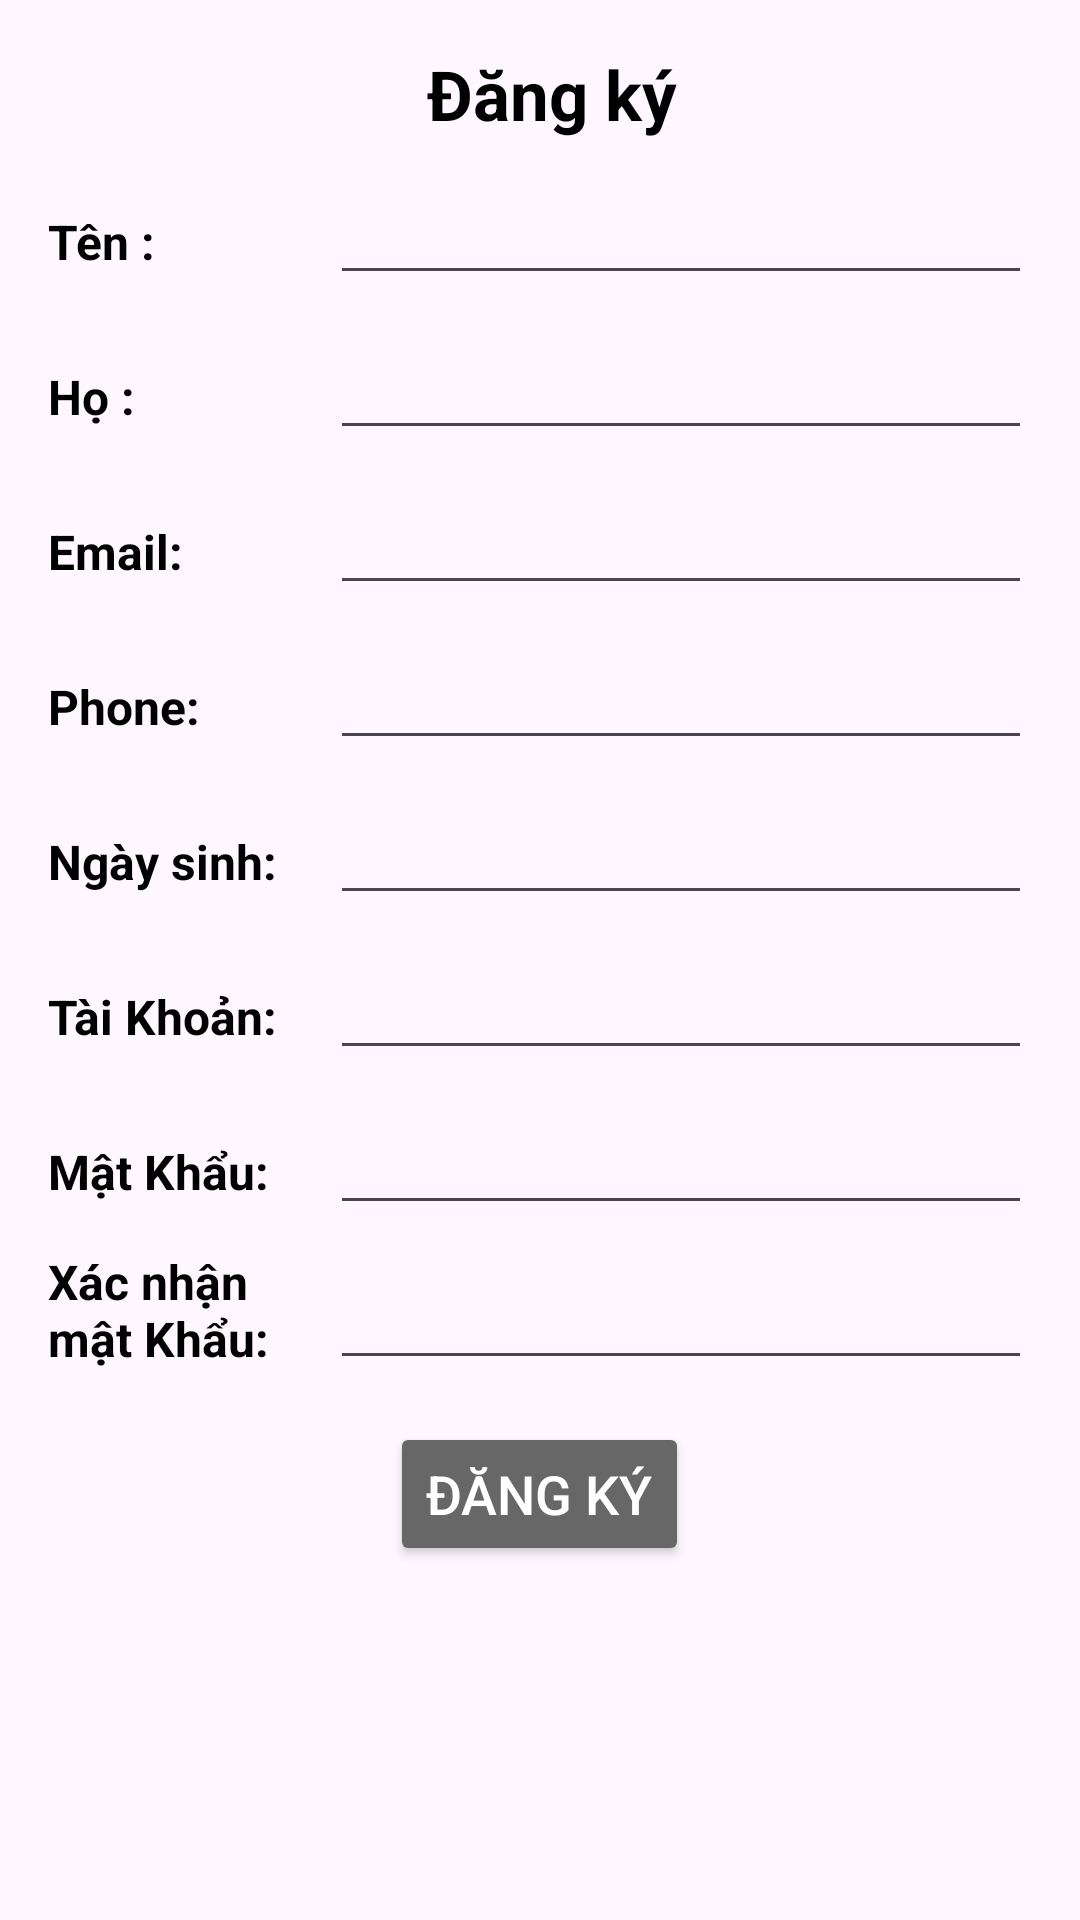

This screen was rendered from an Android layout file. Write that file and the resources it references.
<!-- AndroidManifest.xml: application theme Theme.WarningMap -->
<!-- res/layout/activity_register.xml -->
<?xml version="1.0" encoding="utf-8"?>
<LinearLayout xmlns:android="http://schemas.android.com/apk/res/android"
    xmlns:app="http://schemas.android.com/apk/res-auto"
    xmlns:tools="http://schemas.android.com/tools"
    android:layout_width="match_parent"
    android:layout_height="match_parent"
    tools:context=".Activity.RegisterActivity"
    android:padding="16dp"
    android:orientation="vertical">

    <LinearLayout
        android:layout_width="match_parent"
        android:layout_height="wrap_content"
        android:orientation="horizontal">
        <ImageView
            android:id="@+id/backBtn"
            android:layout_width="wrap_content"
            android:layout_height="wrap_content"
            android:padding="4dp"
            android:src="@drawable/arrow" />
        <TextView
            android:id="@+id/editUSER"
            android:layout_width="match_parent"
            android:layout_height="wrap_content"
            android:layout_gravity="center"
            android:gravity="center"
            android:text="Đăng ký"
            android:textColor="@color/black"
            android:textSize="23sp"
            android:textStyle="bold" />
    </LinearLayout>
        <LinearLayout
            android:layout_width="match_parent"
            android:layout_height="wrap_content"
            android:orientation="vertical">
            <LinearLayout
                android:orientation="horizontal"
                android:layout_width="match_parent"
                android:layout_height="wrap_content"
                android:layout_marginTop="5dp">
                <TextView
                    android:layout_weight="2.5"
                    android:layout_width="match_parent"
                    android:layout_height="wrap_content"
                    android:layout_marginTop="8dp"
                    android:text="Tên :"
                    android:textColor="@color/black"
                    android:textSize="16sp"
                    android:textStyle="bold"/>
                <EditText
                    android:id="@+id/edtFirstName"
                    android:layout_width="match_parent"
                    android:layout_height="wrap_content"
                    android:layout_weight="1"
                    android:layout_marginTop="8dp"
                    android:textColor="@color/black"
                    android:textSize="16sp" />
            </LinearLayout>
            <LinearLayout
                android:orientation="horizontal"
                android:layout_width="match_parent"
                android:layout_height="wrap_content"
                android:layout_marginTop="5dp">
                <TextView
                    android:layout_weight="2.5"
                    android:layout_width="match_parent"
                    android:layout_height="wrap_content"
                    android:layout_marginTop="8dp"
                    android:text="Họ :"
                    android:textColor="@color/black"
                    android:textSize="16sp"
                    android:textStyle="bold"/>
                <EditText
                    android:id="@+id/edtLastName"
                    android:layout_width="match_parent"
                    android:layout_height="wrap_content"
                    android:layout_weight="1"
                    android:layout_marginTop="8dp"
                    android:textColor="@color/black"
                    android:textSize="16sp" />
            </LinearLayout>
            <LinearLayout
                android:orientation="horizontal"
                android:layout_width="match_parent"
                android:layout_height="wrap_content"
                android:layout_marginTop="5dp">
                <TextView
                    android:layout_weight="2.5"
                    android:layout_width="match_parent"
                    android:layout_height="wrap_content"
                    android:layout_marginTop="8dp"
                    android:text="Email:"
                    android:textColor="@color/black"
                    android:textSize="16sp"
                    android:textStyle="bold"/>
                <EditText
                    android:id="@+id/edtEmail"
                    android:layout_width="match_parent"
                    android:layout_height="wrap_content"
                    android:layout_weight="1"
                    android:layout_marginTop="8dp"
                    android:textColor="@color/black"
                    android:textSize="16sp" />
            </LinearLayout>
            <LinearLayout
                android:orientation="horizontal"
                android:layout_width="match_parent"
                android:layout_height="wrap_content"
                android:layout_marginTop="5dp">
                <TextView
                    android:layout_weight="2.5"
                    android:layout_width="match_parent"
                    android:layout_height="wrap_content"
                    android:layout_marginTop="8dp"
                    android:text="Phone: "
                    android:textColor="@color/black"
                    android:textSize="16sp"
                    android:textStyle="bold"/>
                <EditText
                    android:id="@+id/edtPhone"
                    android:layout_width="match_parent"
                    android:layout_height="wrap_content"
                    android:layout_weight="1"
                    android:inputType="phone"
                    android:layout_marginTop="8dp"
                    android:textColor="@color/black"
                    android:textSize="16sp" />
            </LinearLayout>
            <LinearLayout
                android:orientation="horizontal"
                android:layout_width="match_parent"
                android:layout_height="wrap_content"
                android:layout_marginTop="5dp">
                <TextView
                    android:layout_weight="2.5"
                    android:layout_width="match_parent"
                    android:layout_height="wrap_content"
                    android:layout_marginTop="8dp"
                    android:text="Ngày sinh: "
                    android:textColor="@color/black"
                    android:textSize="16sp"
                    android:textStyle="bold"/>
                <EditText
                    android:id="@+id/edtBirthday"
                    android:layout_width="match_parent"
                    android:layout_height="wrap_content"
                    android:layout_weight="1"
                    android:focusable="false"
                    android:layout_marginTop="8dp"
                    android:textColor="@color/black"
                    android:textSize="16sp" />
            </LinearLayout>
            <LinearLayout
                android:orientation="horizontal"
                android:layout_width="match_parent"
                android:layout_height="wrap_content"
                android:layout_marginTop="5dp">
                <TextView
                    android:layout_weight="2.5"
                    android:layout_width="match_parent"
                    android:layout_height="wrap_content"
                    android:layout_marginTop="8dp"
                    android:text="Tài Khoản:"
                    android:textColor="@color/black"
                    android:textSize="16sp"
                    android:textStyle="bold"/>
                <EditText
                    android:id="@+id/edtUsername"
                    android:layout_width="match_parent"
                    android:layout_height="wrap_content"
                    android:layout_weight="1"
                    android:layout_marginTop="8dp"
                    android:textColor="@color/black"
                    android:textSize="16sp" />
            </LinearLayout>
            <LinearLayout
                android:orientation="horizontal"
                android:layout_width="match_parent"
                android:layout_height="wrap_content"
                android:layout_marginTop="5dp">
                <TextView
                    android:layout_weight="2.5"
                    android:layout_width="match_parent"
                    android:layout_height="wrap_content"
                    android:layout_marginTop="8dp"
                    android:text="Mật Khẩu: "
                    android:textColor="@color/black"
                    android:textSize="16sp"
                    android:textStyle="bold"/>
                <EditText
                    android:id="@+id/edtPassword"
                    android:layout_width="match_parent"
                    android:layout_height="wrap_content"
                    android:inputType="textPassword"
                    android:layout_weight="1"
                    android:layout_marginTop="8dp"
                    android:textColor="@color/black"
                    android:textSize="16sp" />
            </LinearLayout>
            <LinearLayout
                android:orientation="horizontal"
                android:layout_width="match_parent"
                android:layout_height="wrap_content"
                android:layout_marginTop="5dp">
                <TextView
                    android:layout_gravity="center"
                    android:layout_weight="2.5"
                    android:layout_width="match_parent"
                    android:layout_height="wrap_content"
                    android:text="Xác nhận mật Khẩu: "
                    android:textColor="@color/black"
                    android:textSize="16sp"
                    android:textStyle="bold"/>
                <EditText
                    android:id="@+id/edtConfirmPassword"
                    android:layout_width="match_parent"
                    android:layout_height="wrap_content"
                    android:layout_weight="1"
                    android:inputType="textPassword"
                    android:layout_marginTop="8dp"
                    android:textColor="@color/black"
                    android:textSize="16sp" />
            </LinearLayout>
            <Button
                android:layout_marginTop="14dp"
                android:id="@+id/btnRegister"
                android:layout_width="wrap_content"
                android:layout_height="wrap_content"
                android:layout_gravity="center"
                android:backgroundTint="@color/grey"
                android:gravity="center"
                android:text="Đăng ký"
                android:textColor="@color/white"
                android:textSize="18sp" />
        </LinearLayout>
</LinearLayout>
<!-- resources referenced by this layout -->
<resources>
  <color name="black">#FF000000</color>
  <color name="grey">#676767</color>
  <color name="white">#FFFFFFFF</color>
  <style name="Theme.WarningMap" parent="Base.Theme.WarningMap" />
  <style name="Base.Theme.WarningMap" parent="Theme.Material3.DayNight.NoActionBar">
          
          
      </style>
</resources>
